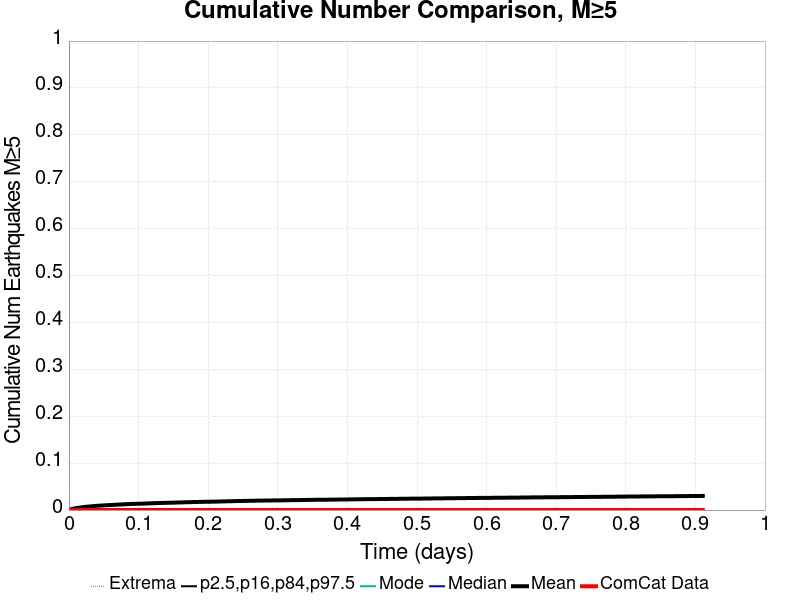

The data file committed next to this chart (first rows):
Time (days), ComCat Data, Simulation Mean, Simulation Median, Simulation Mode, Simulation Minimum, Simulation Maximum, 2.5 %-ile, 16 %-ile, 84 %-ile, 97.5 %-ile
0.0, 0.0, 0.0, 0.0, 0.0, 0.0, 0.0, 0.0, 0.0, 0.0, 0.0
0.001825, 0.0, 0.00104, 0.0, 0.0, 0.0, 2.0, 0.0, 0.0, 0.0, 0.0
0.00365, 0.0, 0.00203, 0.0, 0.0, 0.0, 2.0, 0.0, 0.0, 0.0, 0.0
0.005474, 0.0, 0.00271, 0.0, 0.0, 0.0, 2.0, 0.0, 0.0, 0.0, 0.0
0.007299, 0.0, 0.00323, 0.0, 0.0, 0.0, 2.0, 0.0, 0.0, 0.0, 0.0
0.009124, 0.0, 0.00372, 0.0, 0.0, 0.0, 2.0, 0.0, 0.0, 0.0, 0.0
0.01095, 0.0, 0.00422, 0.0, 0.0, 0.0, 2.0, 0.0, 0.0, 0.0, 0.0
0.01277, 0.0, 0.00469, 0.0, 0.0, 0.0, 2.0, 0.0, 0.0, 0.0, 0.0
0.0146, 0.0, 0.00511, 0.0, 0.0, 0.0, 2.0, 0.0, 0.0, 0.0, 0.0
0.01642, 0.0, 0.00541, 0.0, 0.0, 0.0, 3.0, 0.0, 0.0, 0.0, 0.0
0.01825, 0.0, 0.0058, 0.0, 0.0, 0.0, 3.0, 0.0, 0.0, 0.0, 0.0
0.02007, 0.0, 0.00617, 0.0, 0.0, 0.0, 3.0, 0.0, 0.0, 0.0, 0.0
0.0219, 0.0, 0.00657, 0.0, 0.0, 0.0, 4.0, 0.0, 0.0, 0.0, 0.0
0.02372, 0.0, 0.00683, 0.0, 0.0, 0.0, 4.0, 0.0, 0.0, 0.0, 0.0
0.02555, 0.0, 0.00715, 0.0, 0.0, 0.0, 4.0, 0.0, 0.0, 0.0, 0.0
0.02737, 0.0, 0.00732, 0.0, 0.0, 0.0, 4.0, 0.0, 0.0, 0.0, 0.0
0.0292, 0.0, 0.00762, 0.0, 0.0, 0.0, 4.0, 0.0, 0.0, 0.0, 0.0
0.03102, 0.0, 0.00777, 0.0, 0.0, 0.0, 5.0, 0.0, 0.0, 0.0, 0.0
0.03285, 0.0, 0.00802, 0.0, 0.0, 0.0, 5.0, 0.0, 0.0, 0.0, 0.0
0.03467, 0.0, 0.00833, 0.0, 0.0, 0.0, 5.0, 0.0, 0.0, 0.0, 0.0
0.0365, 0.0, 0.00858, 0.0, 0.0, 0.0, 5.0, 0.0, 0.0, 0.0, 0.0
0.03832, 0.0, 0.0089, 0.0, 0.0, 0.0, 5.0, 0.0, 0.0, 0.0, 0.0
0.04015, 0.0, 0.00901, 0.0, 0.0, 0.0, 5.0, 0.0, 0.0, 0.0, 0.0
0.04197, 0.0, 0.00924, 0.0, 0.0, 0.0, 5.0, 0.0, 0.0, 0.0, 0.0
0.0438, 0.0, 0.00938, 0.0, 0.0, 0.0, 5.0, 0.0, 0.0, 0.0, 0.0
0.04562, 0.0, 0.00954, 0.0, 0.0, 0.0, 5.0, 0.0, 0.0, 0.0, 0.0
0.04745, 0.0, 0.00975, 0.0, 0.0, 0.0, 5.0, 0.0, 0.0, 0.0, 0.0
0.04927, 0.0, 0.00988, 0.0, 0.0, 0.0, 5.0, 0.0, 0.0, 0.0, 0.0
0.05109, 0.0, 0.01009, 0.0, 0.0, 0.0, 5.0, 0.0, 0.0, 0.0, 0.0
0.05292, 0.0, 0.01026, 0.0, 0.0, 0.0, 5.0, 0.0, 0.0, 0.0, 0.0
0.05474, 0.0, 0.01043, 0.0, 0.0, 0.0, 5.0, 0.0, 0.0, 0.0, 0.0
0.05657, 0.0, 0.01055, 0.0, 0.0, 0.0, 5.0, 0.0, 0.0, 0.0, 0.0
0.05839, 0.0, 0.01067, 0.0, 0.0, 0.0, 5.0, 0.0, 0.0, 0.0, 0.0
0.06022, 0.0, 0.0108, 0.0, 0.0, 0.0, 5.0, 0.0, 0.0, 0.0, 0.0
0.06204, 0.0, 0.01087, 0.0, 0.0, 0.0, 5.0, 0.0, 0.0, 0.0, 0.0
0.06387, 0.0, 0.01107, 0.0, 0.0, 0.0, 5.0, 0.0, 0.0, 0.0, 0.0
0.06569, 0.0, 0.01127, 0.0, 0.0, 0.0, 6.0, 0.0, 0.0, 0.0, 0.0
0.06752, 0.0, 0.01141, 0.0, 0.0, 0.0, 6.0, 0.0, 0.0, 0.0, 0.0
0.06934, 0.0, 0.01153, 0.0, 0.0, 0.0, 6.0, 0.0, 0.0, 0.0, 0.0
0.07117, 0.0, 0.01163, 0.0, 0.0, 0.0, 6.0, 0.0, 0.0, 0.0, 0.0
0.07299, 0.0, 0.0118, 0.0, 0.0, 0.0, 6.0, 0.0, 0.0, 0.0, 0.0
0.07482, 0.0, 0.01196, 0.0, 0.0, 0.0, 6.0, 0.0, 0.0, 0.0, 0.0
0.07664, 0.0, 0.01209, 0.0, 0.0, 0.0, 6.0, 0.0, 0.0, 0.0, 0.0
0.07847, 0.0, 0.01223, 0.0, 0.0, 0.0, 6.0, 0.0, 0.0, 0.0, 0.0
0.08029, 0.0, 0.01238, 0.0, 0.0, 0.0, 6.0, 0.0, 0.0, 0.0, 0.0
0.08212, 0.0, 0.01251, 0.0, 0.0, 0.0, 6.0, 0.0, 0.0, 0.0, 0.0
0.08394, 0.0, 0.01263, 0.0, 0.0, 0.0, 6.0, 0.0, 0.0, 0.0, 0.0
0.08577, 0.0, 0.01274, 0.0, 0.0, 0.0, 6.0, 0.0, 0.0, 0.0, 0.0
0.08759, 0.0, 0.01289, 0.0, 0.0, 0.0, 6.0, 0.0, 0.0, 0.0, 0.0
0.08942, 0.0, 0.01303, 0.0, 0.0, 0.0, 6.0, 0.0, 0.0, 0.0, 0.0
0.09124, 0.0, 0.0131, 0.0, 0.0, 0.0, 6.0, 0.0, 0.0, 0.0, 0.0
0.09307, 0.0, 0.01314, 0.0, 0.0, 0.0, 6.0, 0.0, 0.0, 0.0, 0.0
0.09489, 0.0, 0.01324, 0.0, 0.0, 0.0, 6.0, 0.0, 0.0, 0.0, 0.0
0.09672, 0.0, 0.01332, 0.0, 0.0, 0.0, 6.0, 0.0, 0.0, 0.0, 0.0
0.09854, 0.0, 0.01339, 0.0, 0.0, 0.0, 6.0, 0.0, 0.0, 0.0, 0.0
0.1004, 0.0, 0.01342, 0.0, 0.0, 0.0, 6.0, 0.0, 0.0, 0.0, 0.0
0.1022, 0.0, 0.01352, 0.0, 0.0, 0.0, 6.0, 0.0, 0.0, 0.0, 0.0
0.104, 0.0, 0.01362, 0.0, 0.0, 0.0, 6.0, 0.0, 0.0, 0.0, 0.0
0.1058, 0.0, 0.01371, 0.0, 0.0, 0.0, 6.0, 0.0, 0.0, 0.0, 0.0
0.1077, 0.0, 0.01378, 0.0, 0.0, 0.0, 6.0, 0.0, 0.0, 0.0, 0.0
... 440 more rows
